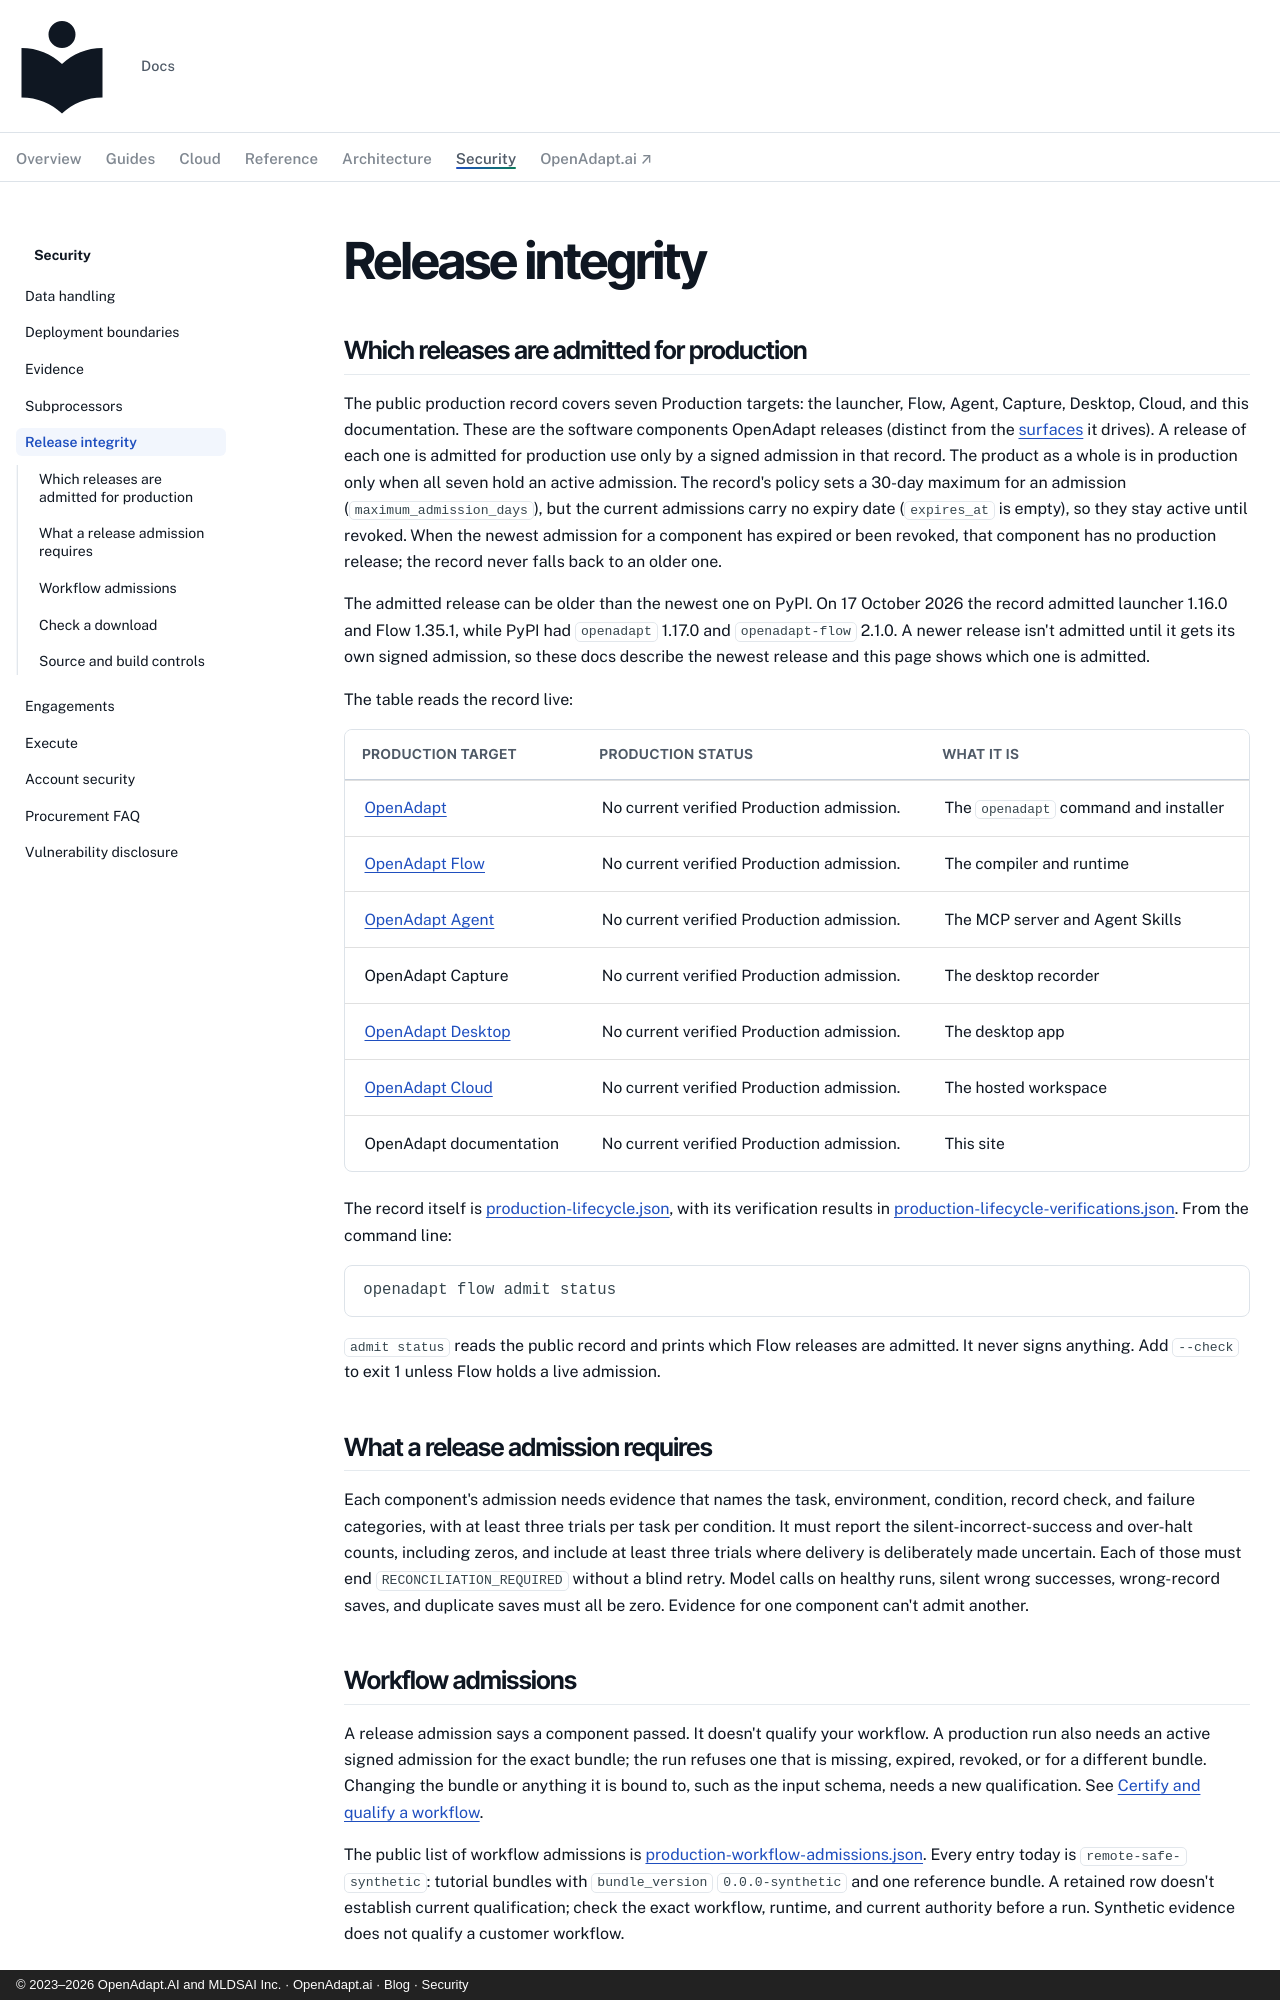

repository: OpenAdaptAI/openadapt-ops · page: security/release-integrity/index.html · generator: mkdocs · copyright: © 2023–2026 OpenAdapt.AI and MLDSAI Inc. · OpenAdapt.ai · Blog · Security

---
description: >-
  Which OpenAdapt releases are admitted for production use, how the public
  record works, and how to check a download.
---

# Release integrity

## Which releases are admitted for production

The public production record covers seven Production targets: the
launcher, Flow, Agent, Capture, Desktop, Cloud, and this documentation.
These are the software components OpenAdapt releases (distinct from the
[surfaces](../explanation/surfaces.md) it drives). A
release of each one is admitted for production use only by a signed
admission in that record. The product as a whole is in production only when
all seven hold an active admission. The record's policy sets a 30-day
maximum for an admission (`maximum_admission_days`), but the current
admissions carry no expiry date (`expires_at` is empty), so they stay active
until revoked. When the newest admission for a component has expired or been
revoked, that component has no production release; the record never falls
back to an older one.

The admitted release can be older than the newest one on PyPI. On
17 October 2026 the record admitted launcher 1.16.0 and Flow 1.35.1, while
PyPI had `openadapt` 1.17.0 and `openadapt-flow` 2.1.0. A newer release isn't
admitted until it gets its own signed admission, so these docs describe the
newest release and this page shows which one is admitted.

The table reads the record live:

| Production target | Production status | What it is |
|---|---|---|
| [OpenAdapt](https://github.com/OpenAdaptAI/OpenAdapt) | <span data-openadapt-production-target="openadapt" aria-live="polite">No current verified Production admission.</span> | The `openadapt` command and installer |
| [OpenAdapt Flow](https://github.com/OpenAdaptAI/OpenAdapt/tree/main/packages/flow) | <span data-openadapt-production-target="flow" aria-live="polite">No current verified Production admission.</span> | The compiler and runtime |
| [OpenAdapt Agent](https://github.com/OpenAdaptAI/OpenAdapt/tree/main/packages/agent) | <span data-openadapt-production-target="agent" aria-live="polite">No current verified Production admission.</span> | The MCP server and Agent Skills |
| OpenAdapt Capture | <span data-openadapt-production-target="capture" aria-live="polite">No current verified Production admission.</span> | The desktop recorder |
| [OpenAdapt Desktop](https://openadapt.ai/download) | <span data-openadapt-production-target="desktop" aria-live="polite">No current verified Production admission.</span> | The desktop app |
| [OpenAdapt Cloud](https://app.openadapt.ai/) | <span data-openadapt-production-target="cloud" aria-live="polite">No current verified Production admission.</span> | The hosted workspace |
| OpenAdapt documentation | <span data-openadapt-production-target="docs" aria-live="polite">No current verified Production admission.</span> | This site |

The record itself is
[production-lifecycle.json](https://docs.openadapt.ai/production-lifecycle.json),
with its verification results in
[production-lifecycle-verifications.json](https://docs.openadapt.ai/production-lifecycle-verifications.json).
From the command line:

```bash
openadapt flow admit status
```

`admit status` reads the public record and prints which Flow releases are
admitted. It never signs anything. Add `--check` to exit 1 unless Flow holds a
live admission.

## What a release admission requires

Each component's admission needs evidence that names the task, environment,
condition, record check, and failure categories, with at least three trials
per task per condition. It must report the silent-incorrect-success and
over-halt counts, including zeros, and include at least three trials where
delivery is deliberately made uncertain. Each of those must end
`RECONCILIATION_REQUIRED` without a blind retry. Model calls on healthy runs,
silent wrong successes, wrong-record saves, and duplicate saves must all be
zero. Evidence for one component can't admit another.
